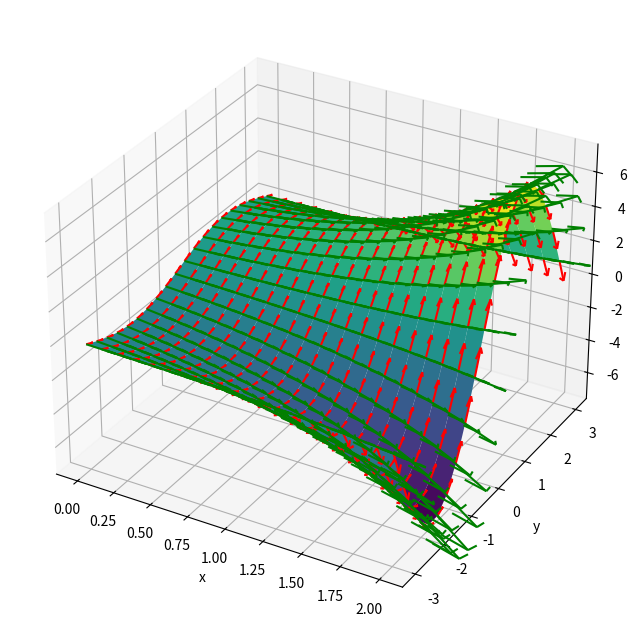

The script that saved this image: (Note: this script raises an exception after producing the figure.)
import numpy as np
import matplotlib.pyplot as plt
%matplotlib inline

x, y = np.meshgrid(np.linspace(0, 2, 20), np.linspace(-3, 3, 20))
f = np.exp(x) * np.sin(y)
dfdx = np.exp(x) * np.sin(y)
dfdy = np.exp(x) * np.cos(y)
# 3D plot
fig = plt.figure(figsize=(8, 8))
ax = fig.add_subplot(projection='3d')
ax.plot_surface(x, y, f, cmap='viridis')
x0 = np.zeros_like(x)
x1 = np.ones_like(x)
ax.quiver(x, y, f, x1, x0, dfdx, color='g', length=0.2)
ax.quiver(x, y, f, x0, x1, dfdy, color='r', length=0.2)
plt.xlabel('x'); plt.ylabel('y');





def euler(f, y0, dt, n, args=()):
    """f: righthand side of ODE dy/dt=f(y,t)
        y0: initial condition y(0)=y0
        dt: time step
        n: iteratons
        args: parameter for f(y,t,*args)"""
    d = np.array([y0]).size  ## state dimension
    y = np.zeros((n+1, d))
    y[0] = y0
    t = 0
    for k in range(n):
        y[k+1] = y[k] + f(y[k], t, *args)*dt
        t = t + dt
    return y

def diff1D(y, t, x, D, inp=None):
    """1D Diffusion equaiton with constant boundary condition
    y: state vector
    t: time
    x: positions
    D: diffusion coefficient
    input: function(y,x,t)"""
    dx = x[1] - x[0]  # space step
    # shift to left and right and subtract
    d2ydx2 = (y[:-2] -2*y[1:-1] + y[2:])/dx**2
    # add 0 to both ends for Dirichlet boundary condition
    d2ydx2 = np.hstack((0, d2ydx2, 0))
    if inp == None:
        return D*d2ydx2
    else:
        return D*d2ydx2 + inp(y, x, t)

Lx = 5   # length
N = 20
x = np.linspace(0, Lx, N+1)
y0 = np.zeros_like(x)  # initial condition
y0[0] = 1   # 1 at left end

D = 0.1  # diffusion constant
dt = 0.1 # time step
ts = 15.   # time for solution
y = euler(diff1D, y0, dt, int(ts/dt), (x, D))  
plt.plot(x, y.T)
plt.xlabel("x"); plt.ylabel("y");

plt.plot(y)
plt.xlabel("t"); plt.ylabel("y");

N = 50
dt = 0.1
x = np.linspace(0, Lx, N+1)
y0 = np.zeros_like(x)  # initial condition
y0[0] = 1   # 1 at left end
D = 0.1  # diffusion constant
y = euler(diff1D, y0, dt, int(ts/dt), (x, D))  
plt.plot(x, y.T)
plt.xlabel("x"); plt.ylabel("y");



from scipy.integrate import odeint

Lx = 5   # length
N = 50
x = np.linspace(0, Lx, N+1)
y0 = np.zeros_like(x)  # initial condition
y0[0] = 1
D = 0.1  # diffusion constant
dt = 0.1
t = np.arange(0, ts, dt)
y = odeint(diff1D, y0, t, (x, D))
p = plt.plot(x, y.T)
plt.xlabel("x"); plt.ylabel("y");

def pulse(y, x, t):
    """1 for 1<x<2 at 1<t<2"""
    return (1<x)*(x<2)*(1<t)*(t<2)*1.

N = 50
x = np.linspace(0, Lx, N+1)
y0 = np.zeros_like(x)  # initial condition
ts = 10
t = np.arange(0, ts, dt)
y = odeint(diff1D, y0, t, (x, 1, pulse))
p = plt.plot(x, y.T)
plt.xlabel("x"); plt.ylabel("y");

# plot of each point in time
p = plt.plot(t, y)
plt.xlabel("t"); plt.ylabel("y");

# plot in space and time
plt.imshow(y.T, origin='lower', extent=(0, ts, 0, Lx))
plt.xlabel("t"); plt.ylabel("x");

# uncomment the line below for interactive graphics
#%matplotlib notebook

# plot in 3D
fig = plt.figure()
ax = fig.add_subplot(projection='3d')
T, X = np.meshgrid(t, x)
ax.plot_surface(T, X, y[:,:N+1].T, cmap='viridis')
plt.xlabel("t"); plt.ylabel("x"); 

from matplotlib import animation

fig = plt.figure()
frames = []  # prepare frame
for i, ti in enumerate(t):
    p = plt.plot(x, y[i])
    plt.xlabel("x"); plt.ylabel("y");
    frames.append(p)    
anim = animation.ArtistAnimation(fig, frames, interval = 10)




def diff1DN(y, t, x, D, inp=None):
    """1D Diffusion equaiton with boundary conditions
    y_0=0 on the left and dy/dx|x_N=0 on the right end.
    y: state vector
    t: time
    x: positions
    D: diffusion coefficient
    input: function(y,x,t)"""
    # spatial step
    dx = x[1] - x[0]
    # shift array to left and right
    d2ydx2 = (y[:-2] -2*y[1:-1] + y[2:])/dx**2
    # Dirichlet on the left, Neumann on the right end
    d2ydx2 = np.hstack((0, d2ydx2, 2*(y[-2] - y[-1])/dx**2))
    if inp == None:
        return(D*d2ydx2)
    else:
        return(D*d2ydx2 + inp(y, x, t))

N = 100
x = np.linspace(0, 1, N+1)
y0 = np.zeros_like(x)  # initial condition
y0 = np.sin(np.pi*x)
t = np.arange(0, 1, 0.01)
y = odeint(diff1DN, y0, t, (x, 1))
plt.figure()
plt.plot(x, y.T)
plt.xlabel("x"); plt.ylabel("y");



def wave1D(y, t, x, c, d, inp=None):
    """1D wave equaiton with constant boundary
    y: state vector hstack(u, v)
    t: time
    x: positions
    c: wave speed
    input: function(y,x,t)"""
    n = int(len(y)/2)
    u, v = y[:n], y[n:]
    dx = x[1] - x[0]
    # finite different approximation
    d2udx2 = (u[:-2] -2*u[1:-1] + u[2:])/dx**2
    d2udx2 = np.hstack((0, d2udx2, 0))  # add 0 to both ends
    if inp == None:
        return np.hstack((v, c**2*d2udx2 - d*v))
    else:
        return np.hstack((v, c**2*d2udx2 - d*v + inp(y, x, t)))

Lx = 10
N = 100
x = np.linspace(0, Lx, N+1)
y0 = np.zeros(2*(N+1))  # initial condition
c = 1.  # wave speed
d = 0.1
ts = 30
dt = 0.1
t = np.arange(0, ts, dt)
y = odeint(wave1D, y0, t, (x, c, d, pulse))
plt.figure()
plt.plot(x, y[:,:N+1].T)  # only first dimension
plt.xlabel("x"); plt.ylabel("u"); 

# plot in 3D
fig = plt.figure(figsize=(8, 8))
ax = fig.add_subplot(projection='3d')
T, X = np.meshgrid(t, x)
ax.plot_surface(T, X, y[:,:N+1].T, cmap='viridis')
plt.xlabel("t"); plt.ylabel("x"); 

fig = plt.figure()
frames = []  # prepare frame
for i, ti in enumerate(t):
    p = plt.plot(x, y[i,:N+1])
    plt.xlabel("x"); plt.ylabel("y");
    frames.append(p)    
anim = animation.ArtistAnimation(fig, frames, interval = 10)



def fhnaxon(y, t, x, inp, D=1, a=0.7, b=0.8, phi=0.08):
    """FitzHugh-Nagumo axon model
    y: state vector hstack(v, w)
    t: time
    x: positions
    I: input current
    D: diffusion coefficient
    """
    n = int(len(y)/2)
    v, w = y[:n], y[n:]
    # finite difference approximation
    d2vdx2 = (v[:-2] -2*v[1:-1] + v[2:])/(x[1] - x[0])**2
    d2vdx2 = np.hstack((0, d2vdx2, 0))  # add 0 to both ends
    dvdt = v - v**3/3 - w + D*d2vdx2 + inp(y, x, t)
    dwdt = phi*(v + a -b*w)
    return(np.hstack((dvdt, dwdt)))

def pulse2(y, x, t):
    """1 for 5<x<10 at 5<t<10"""
    return (5<x)*(x<10)*(5<t)*(t<10)

Lx = 50
N = 100
x = np.linspace(0, Lx, N+1)
y0 = np.zeros(2*(N+1))  # initial condition
y0[0:N+1] = -2  # reset 
ts = 50
dt = 0.5
t = np.arange(0, ts, dt)
y = odeint(fhnaxon, y0, t, (x, pulse2))
plt.figure()
p = plt.plot(x, y[:,:N+1].T) # plot in space
plt.xlabel("x"); plt.ylabel("v");

plt.figure()
plt.imshow(y[:,:N+1].T, origin='lower', extent=(0, ts, 0, Lx))
plt.xlabel("t"); plt.ylabel("x");

# plot in 3D
fig = plt.figure()
ax = fig.add_subplot(projection='3d')
T, X = np.meshgrid(t, x)
ax.plot_surface(T, X, y[:,:N+1].T, cmap='viridis')
plt.xlabel("t"); plt.ylabel("x"); 

fig = plt.figure()
frames = []  # prepare frame
for i, ti in enumerate(t):
    p = plt.plot(x, y[i,:N+1])
    plt.xlabel("x"); plt.ylabel("y");
    frames.append(p)    
anim = animation.ArtistAnimation(fig, frames, interval = 10)



def diff2D(y, t, x, D, inp=0):
    """1D Diffusion equaiton with constant boundary condition
    y: states at (x0, x1)
    t: time
    x: positions (x0, x1): transposed meshgrid
    D: diffusion coefficient
    inp: function(y,x,t) or number"""
    n = x.shape[:2]  # grid size (n0, n1)
    nn = n[0]*n[1]  # grid points n0*n1
    y = y.reshape(n)  # linear to 2D
    dx = [x[1,0,0]-x[0,0,0], x[0,1,1]-x[0,0,1]]  # space step
    # Laplacian with cyclic boundary
    Ly = (np.roll(y,-1,0) + np.roll(y,1,0) + np.roll(y,-1,1) + np.roll(y,1,1) - 4*y)/dx[0]**2
    Ly[0,:] = Ly[-1:0] = Ly[:,0] = Ly[:,-1] = 0  # Dirichlet boundary
    dydt = D*Ly + (inp(y,x,t) if callable(inp) else inp)
    return dydt.ravel()

def pulse3(y, x, t):
    """1 for 0.2<x0<0.3 at 1<t<2"""
    return (0.2<x[0])*(x[0]<0.3)*(0.4<x[1])*(x[1]<0.6)*(1<t)*(t<2)

L = 10
N = 20
X = np.meshgrid(np.linspace(0,L,N), np.linspace(0,L,N))
x = np.array(X).transpose(2,1,0)  # (x0,x1) in last dimention
y0 = np.zeros((N,N))  # initial condition
y0[2:4,5:8] = 1  # 
ts = 5
dt = 0.1
t = np.arange(0, ts, dt)

y = odeint(diff2D, y0.ravel(), t, (x, 1))
plt.figure(figsize=(8,3))
for i in range(10):
    plt.subplot(2, 5, i+1)
    plt.imshow(y[5*i].reshape(N,N).T)
    plt.title('t={:1.1f}'.format(t[5*i]))
plt.tight_layout()

fig = plt.figure()
frames = []  # prepare frame
for i, ti in enumerate(t):
    p = plt.imshow(y[i].reshape(N,N).T)
    frames.append([p])    
anim = animation.ArtistAnimation(fig, frames, interval = 10)
plt.xlabel("x1"); plt.ylabel("x2");

fig = plt.figure(figsize=(6,6))
ax = fig.add_subplot(projection='3d')
frames = []  # prepare frame
for i, ti in enumerate(t):
    p = ax.plot_surface(X[0], X[1], y[i].reshape(N,N).T, cmap='viridis')
    frames.append([p])    
anim = animation.ArtistAnimation(fig, frames, interval = 10)
plt.xlabel("x1"); plt.ylabel("x2");



